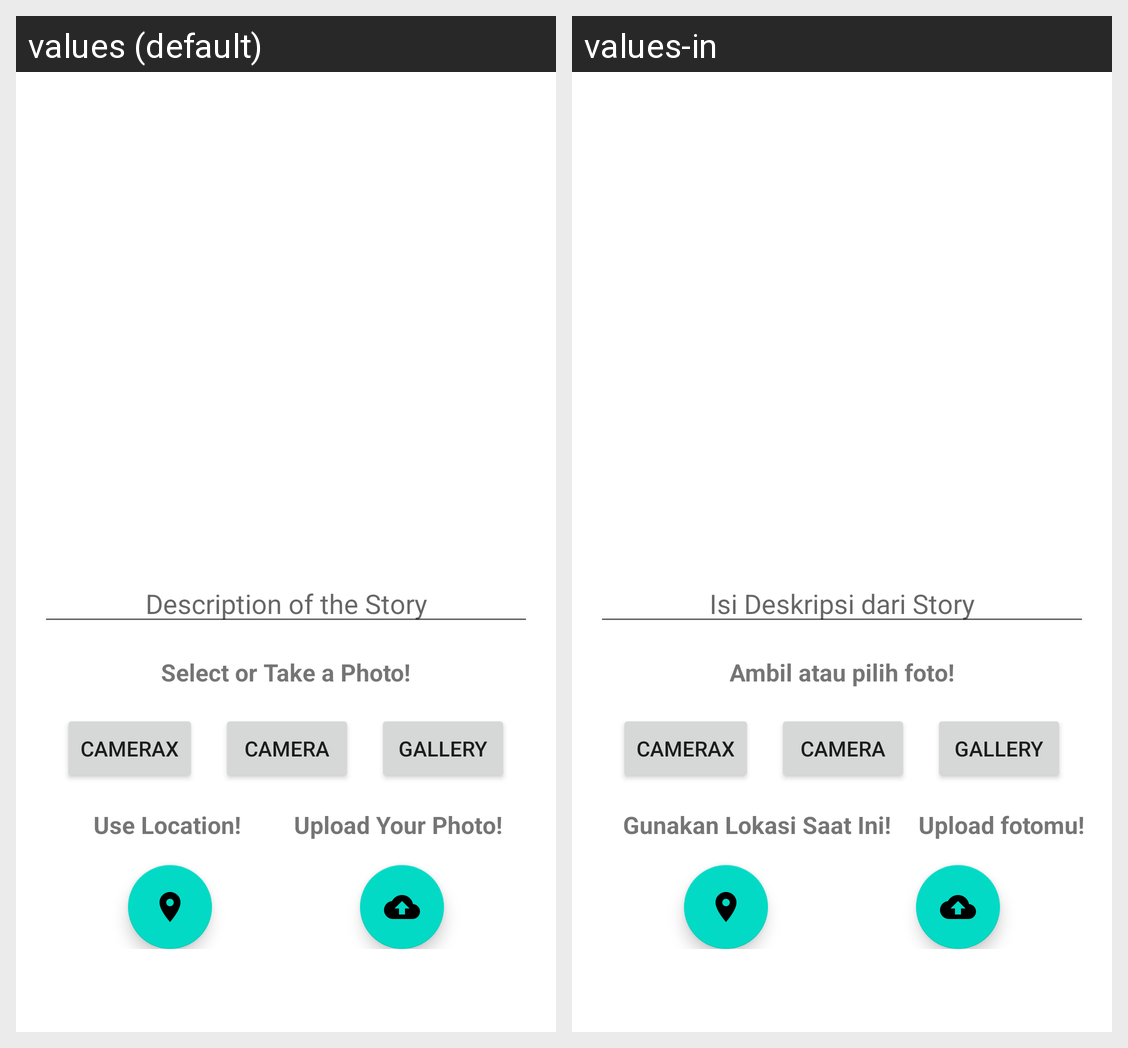

Locale-by-locale string values for the Android screen shown in this grid:
Android screen res/layout/activity_add_stories.xml rendered under 2 locales, left to right: values (default), values-in. Device: Nexus 5 (rendered at 1080×1920; each locale shown at half size, 540×960, under a caption strip naming it); theme Theme.AndroidIntermediate_Sub1_WildanFajriAlfarabi.
Strings drawn on this screen, with the default value and each locale's value (text and hints the layout hard-codes, and strings that could not be matched under every locale, appear in the picture but are not listed):

isi_deskripsi_dari_story
  values: Description of the Story
  values-in: Isi Deskripsi dari Story

select_or_take_photo
  values: Select or Take a Photo!
  values-in: Ambil atau pilih foto!

photo_camerax
  values: CameraX
  values-in: CameraX

intent_camera
  values: Camera
  values-in: Camera

intent_gallery
  values: Gallery
  values-in: Gallery

upload_your_photo
  values: Upload Your Photo!
  values-in: Upload fotomu!

use_location
  values: Use Location!
  values-in: Gunakan Lokasi Saat Ini!
